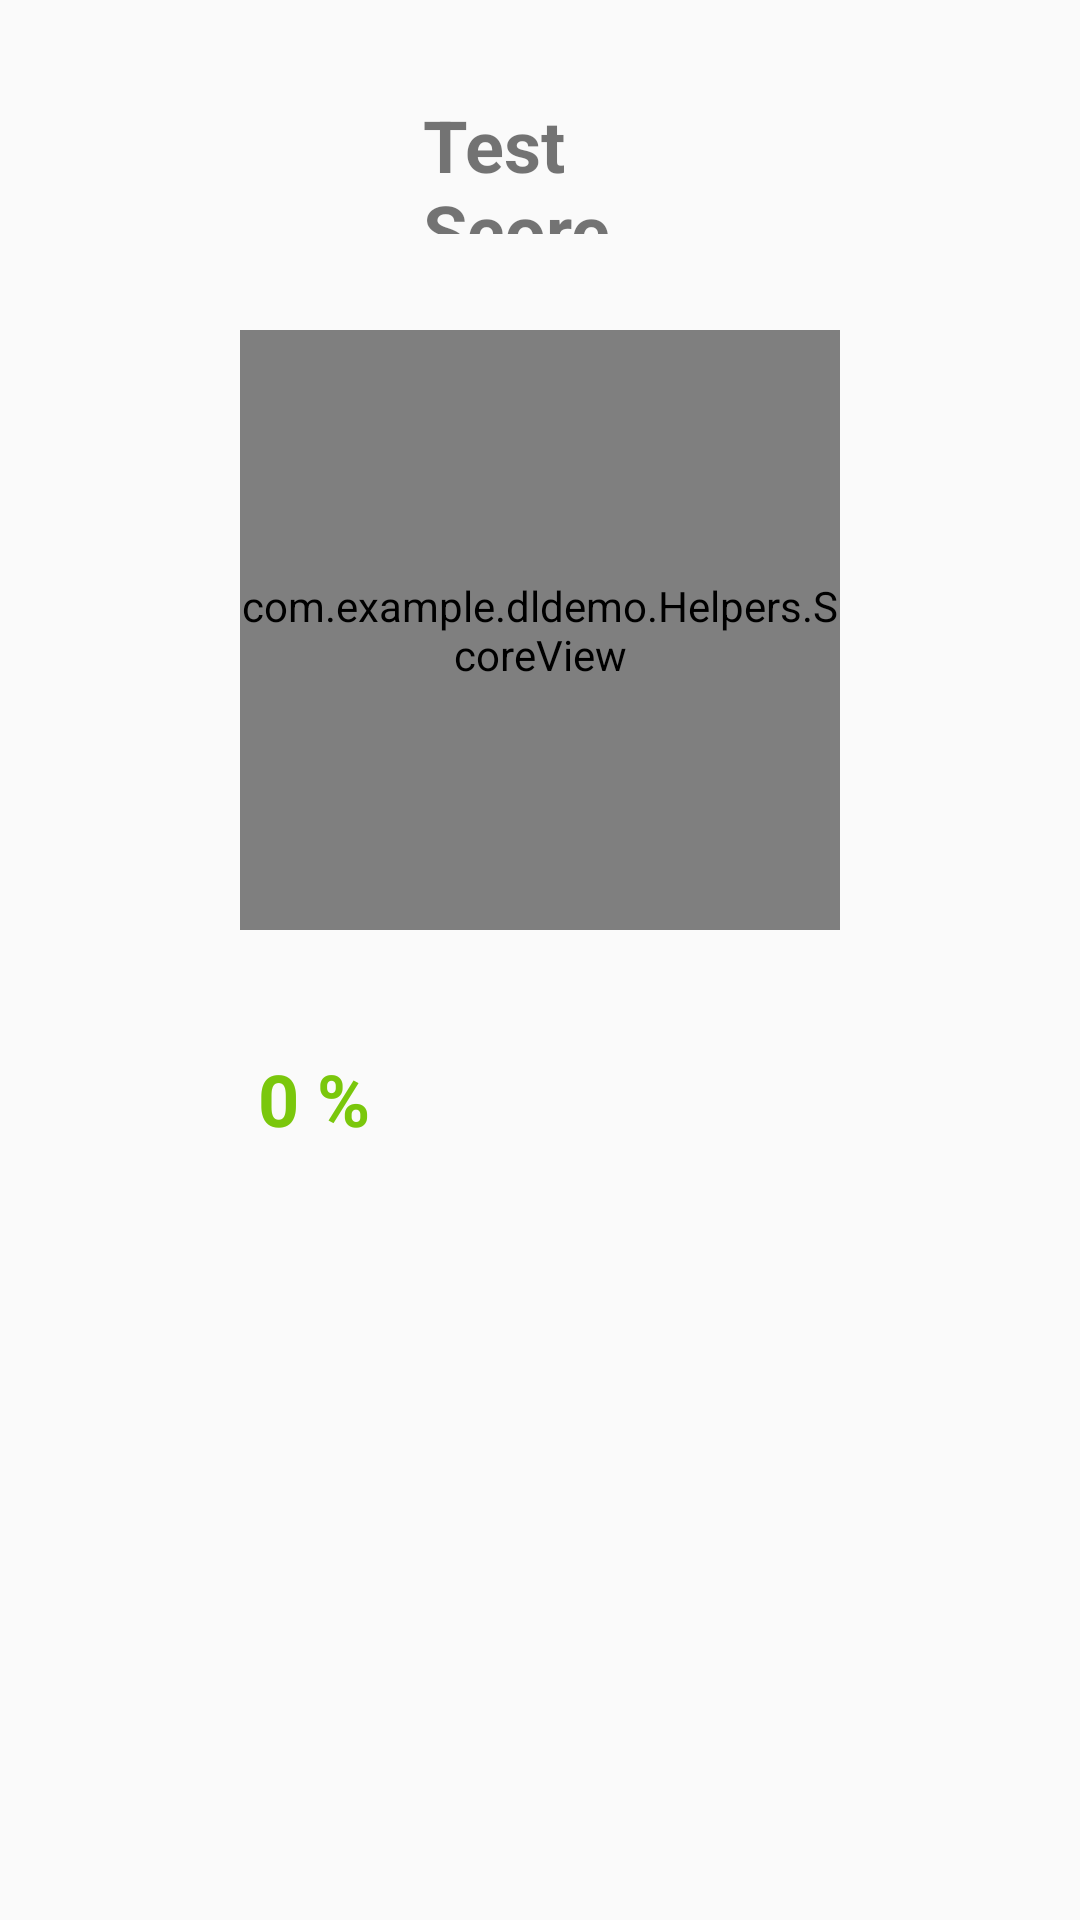

The Android layout XML behind this screen, and the referenced resources:
<!-- AndroidManifest.xml: activity theme AppTheme -->
<!-- res/layout/activity_test.xml -->
<ScrollView xmlns:android="http://schemas.android.com/apk/res/android"
    android:layout_width="match_parent"
    android:layout_height="match_parent">

    <LinearLayout
        android:id="@+id/test_questions"
        android:layout_width="match_parent"
        android:layout_height="wrap_content"
        android:orientation="vertical"
        android:padding="16dp">
    <RelativeLayout
        android:layout_width="match_parent"
        android:layout_height="wrap_content"
        android:orientation="vertical"
        android:padding="16dp">

        <TextView
            android:id="@+id/test_title_textview"
            android:layout_width="wrap_content"
            android:layout_height="46dp"
            android:layout_alignParentStart="true"
            android:layout_alignParentEnd="true"
            android:layout_marginStart="109dp"
            android:layout_marginEnd="108dp"
            android:text="Test Score"
            android:textSize="24sp"
            android:textStyle="bold" />
    </RelativeLayout>


        <com.example.dldemo.Helpers.ScoreView
            android:id="@+id/scoreView"
            android:layout_width="200dp"
            android:layout_height="200dp"
            android:layout_gravity="center"
            android:layout_marginTop="16dp" />

        <RelativeLayout
            android:layout_width="match_parent"
            android:layout_height="wrap_content"
            android:orientation="vertical"
            android:padding="16dp">

            <TextView
                android:id="@+id/scoreper"
                android:layout_width="wrap_content"
                android:layout_height="wrap_content"
                android:layout_alignParentStart="true"
                android:layout_alignParentEnd="true"
                android:layout_alignParentBottom="true"
                android:layout_marginStart="54dp"
                android:layout_marginTop="7dp"
                android:layout_marginEnd="40dp"
                android:layout_marginBottom="17dp"
                android:text="0 %"
                android:textColor="@color/teal_200"
                android:textSize="24sp"
                android:textStyle="bold" />

        </RelativeLayout>
        <RelativeLayout
            android:layout_width="match_parent"
            android:layout_height="wrap_content"
            android:orientation="vertical"
            android:padding="16dp">

            <Button
                android:id="@+id/try_again_button"
                android:layout_width="139dp"
                android:layout_height="wrap_content"
                android:layout_alignParentStart="true"
                android:layout_alignParentEnd="true"
                android:layout_marginStart="116dp"
                android:layout_marginEnd="108dp"
                android:visibility="gone"
                android:background="@drawable/button_bg"
                android:text="Try Again" />
        </RelativeLayout>
    </LinearLayout>

</ScrollView>
<!-- resources referenced by this layout -->
<resources>
  <color name="teal_200">#7ac70c</color>
  <!-- drawable button_bg (drawable-v24) -->
  <?xml version="1.0" encoding="utf-8"?>
  <shape xmlns:android="http://schemas.android.com/apk/res/android"
      android:shape="rectangle">
      <solid android:color="@color/green"/>
      <corners android:radius="23dp"/>
  
  </shape>
  <style name="AppTheme" parent="Theme.MaterialComponents.Light.NoActionBar.Bridge">
          <item name="windowActionBar">false</item>
          <item name="windowNoTitle">true</item>
          <item name="bottomSheetDialogTheme">@style/CustomBottomSheetDialog</item>
          <item name="android:statusBarColor">@color/teal_200</item>
          <item name="android:windowActivityTransitions">true</item>
          <item name="android:windowSoftInputMode">stateAlwaysHidden</item>
      </style>
  <color name="green">#7ac70c</color>
  <style name="CustomBottomSheetDialog" parent="@style/ThemeOverlay.MaterialComponents.BottomSheetDialog">
          <item name="bottomSheetStyle">@style/CustomBottomSheet</item>
      </style>
  <style name="CustomBottomSheet" parent="Widget.MaterialComponents.BottomSheet.Modal">
          <item name="shapeAppearanceOverlay">@style/CustomShapeAppearanceBottomSheetDialog</item>
          <item name="android:backgroundTint">@color/teal_700</item>
      </style>
  <style name="CustomShapeAppearanceBottomSheetDialog" parent="">
          <item name="cornerFamily">rounded</item>
          <item name="cornerSizeTopRight">@dimen/largeMargin</item>
          <item name="cornerSizeTopLeft">@dimen/largeMargin</item>
          <item name="cornerSizeBottomRight">@dimen/mediumMargin</item>
          <item name="cornerSizeBottomLeft">@dimen/mediumMargin</item>
      </style>
  <color name="teal_700">#426C07</color>
</resources>
